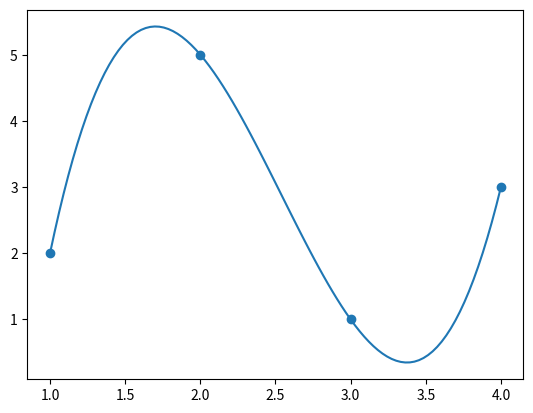

Reproduce this figure in Python.
# metodo das diferencas divididas (de Newton)
from matplotlib import pyplot as plt
import numpy as np

# (x1,y1), (x2, y2), (x3,y3)....
x = [1, 2, 3, 4]
y = [2, 5, 1, 3]


def divided_differences(x, y):
    Y = [item for item in y]
    n = len(y)
    coeffs = [y[0]] + [0] * (n-1)
    for i in range(n-1):
        for j in range(n-1-i):
            numer = Y[j+1] - Y[j]
            denom = x[j+1+i] - x[j]
            Y[j] = numer / denom
        coeffs[i+1] = Y[0]
    return coeffs


def eq(x, coeffs):

    n = len(x)
    equation = ''
    for i in range(n):
        sign = ''
        if i != 0:
            sign = "*"
        equation += f'{coeffs[i]:+}{sign}' + \
            '*'.join([f'(x{-xj:+})'for j, xj in enumerate(x) if j < i])
    return equation


coeffs = divided_differences(x, y)
print(coeffs)
poly = eq(x, coeffs)
print('p(x) = ', poly)

t = np.linspace(min(x), max(x), 100)


def p(x):
    return eval(poly)


plt.plot(t, p(t))
plt.scatter(x, y, zorder=10)
plt.savefig("diff_div.png")
